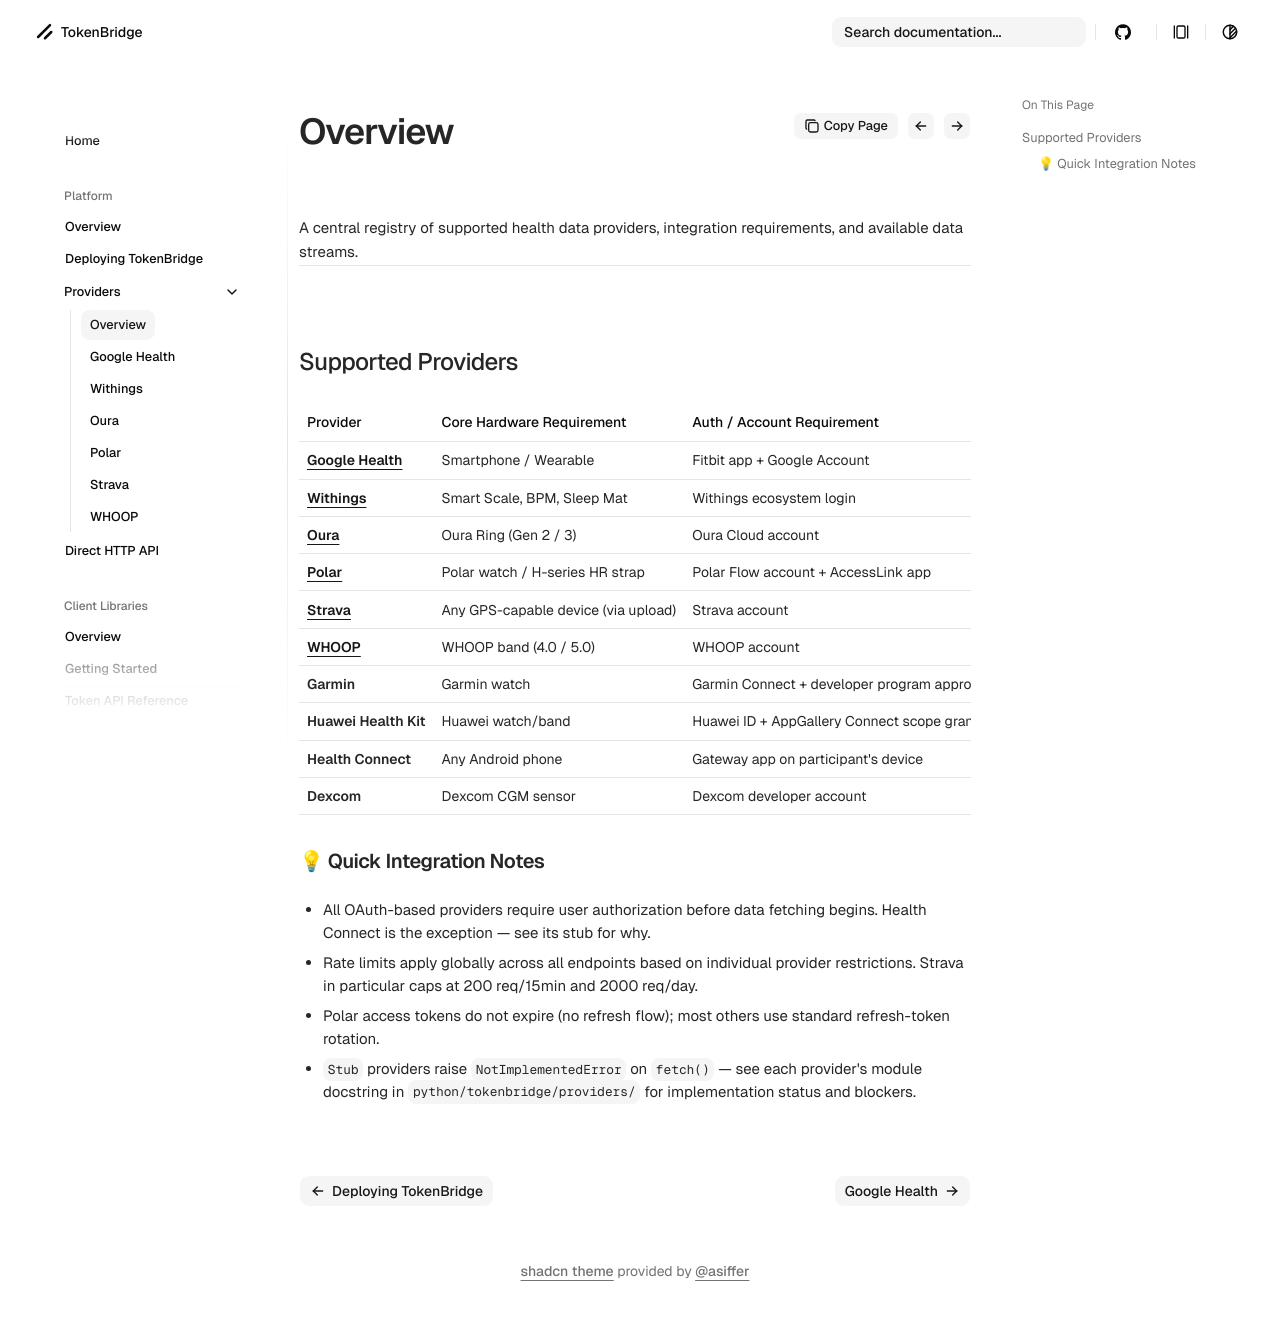

repository: jackmanners/tokenbridge · page: platform/providers/index.html · generator: mkdocs

# Provider Reference

A central registry of supported health data providers, integration requirements, and available data streams.

---

## Supported Providers

| Provider | Core Hardware Requirement | Auth / Account Requirement | Available Data Streams | Status |
| :--- | :--- | :--- | :--- | :--- |
| [**Google Health**](google-health.md) | Smartphone / Wearable | Fitbit app + Google Account | Activity, Sleep, Vitals | `Stable` |
| [**Withings**](withings.md) | Smart Scale, BPM, Sleep Mat | Withings ecosystem login | Weight, Blood Pressure, Sleep | `Stable` |
| [**Oura**](oura.md) | Oura Ring (Gen 2 / 3) | Oura Cloud account | Sleep, Readiness, Activity | `Stable` |
| [**Polar**](polar.md) | Polar watch / H-series HR strap | Polar Flow account + AccessLink app | Sleep, Activity, Nightly Recharge, Exercise | `Stable` |
| [**Strava**](strava.md) | Any GPS-capable device (via upload) | Strava account | Activities, HR/power/GPS streams | `Stable` |
| [**WHOOP**](whoop.md) | WHOOP band (4.0 / 5.0) | WHOOP account | Recovery, Sleep, Workout, Cycle | `Stable` |
| **Garmin** | Garmin watch | Garmin Connect + developer program approval | Activity, Sleep, Body Comp, HRV, Stress | `Stub` — requires invite-only approval |
| **Huawei Health Kit** | Huawei watch/band | Huawei ID + AppGallery Connect scope grant | Steps, Sleep, HR, SpO2, BP | `Stub` |
| **Health Connect** | Any Android phone | Gateway app on participant's device | Steps, Sleep, HR, HRV, SpO2, BP, Weight | `Stub` — no cloud OAuth, needs a gateway app |
| **Dexcom** | Dexcom CGM sensor | Dexcom developer account | Glucose (EGVs), Events, Calibrations, Devices | `Stub` — sandbox is self-service; production needs a short application |

***

### 💡 Quick Integration Notes
* All OAuth-based providers require user authorization before data fetching begins. Health Connect is the exception — see its stub for why.
* Rate limits apply globally across all endpoints based on individual provider restrictions. Strava in particular caps at 200 req/15min and 2000 req/day.
* Polar access tokens do not expire (no refresh flow); most others use standard refresh-token rotation.
* `Stub` providers raise `NotImplementedError` on `fetch()` — see each provider's module docstring in `python/tokenbridge/providers/` for implementation status and blockers.
